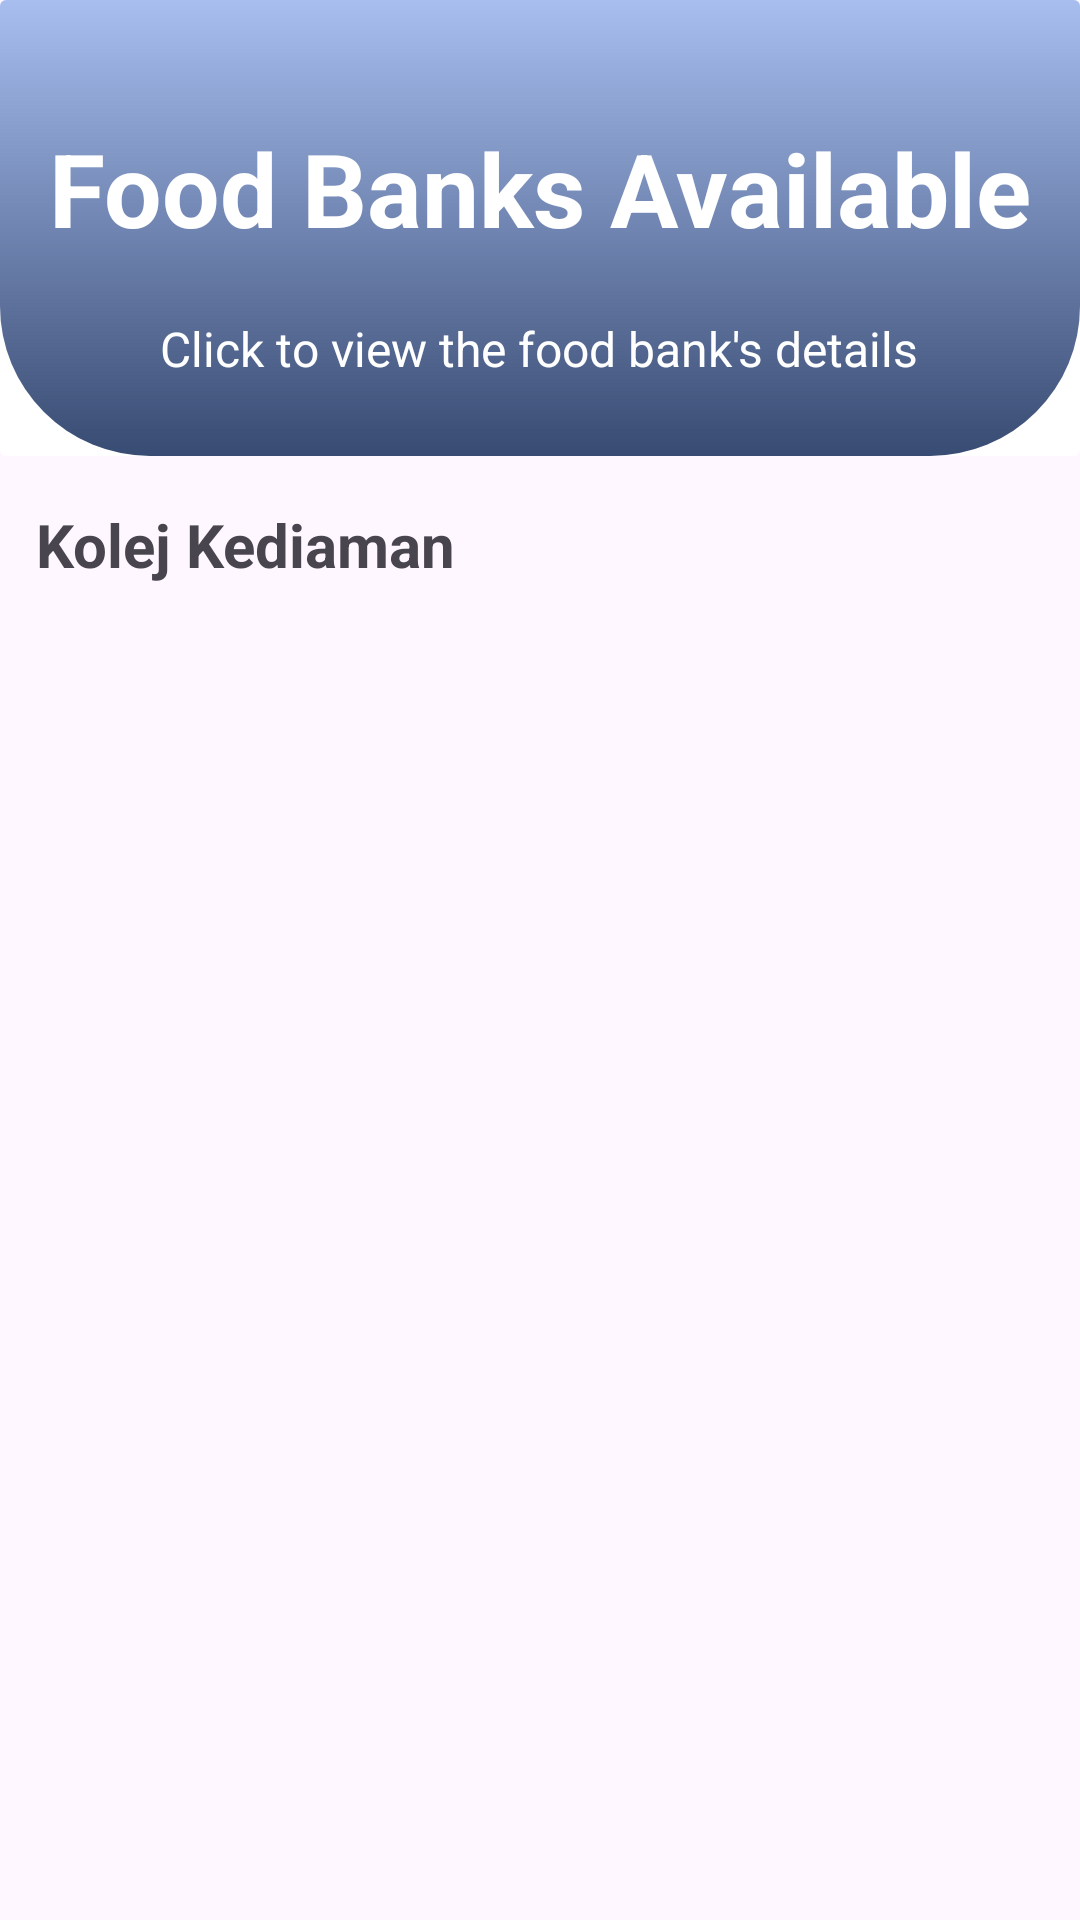

Produce the Android XML layout that renders to this screen, including the resource entries it uses.
<!-- AndroidManifest.xml: application theme Theme.UMFeed -->
<!-- res/layout/fragment_foodbank_list.xml -->
<?xml version="1.0" encoding="utf-8"?>
<androidx.constraintlayout.widget.ConstraintLayout xmlns:android="http://schemas.android.com/apk/res/android"
    xmlns:app="http://schemas.android.com/apk/res-auto"
    xmlns:tools="http://schemas.android.com/tools"
    android:id="@+id/foodBankListFragment"
    android:layout_width="match_parent"
    android:layout_height="match_parent"
    tools:context=".views.foodbank.FoodbankListFragment" >

    <androidx.cardview.widget.CardView
        android:id="@+id/topCard"
        android:layout_width="0dp"
        android:layout_height="152dp"
        app:cardElevation="0dp"
        app:layout_constraintEnd_toEndOf="parent"
        app:layout_constraintStart_toStartOf="parent"
        app:layout_constraintTop_toTopOf="parent">

        <androidx.constraintlayout.widget.ConstraintLayout
            android:layout_width="match_parent"
            android:layout_height="match_parent"
            android:background="@drawable/rounded_bottom_corners">

            <TextView
                android:id="@+id/textView"
                android:layout_width="wrap_content"
                android:layout_height="wrap_content"
                android:layout_marginTop="40dp"
                android:text="Food Banks Available"
                android:textColor="#FFFFFF"
                android:textSize="34sp"
                android:textStyle="bold"
                app:layout_constraintEnd_toEndOf="parent"
                app:layout_constraintStart_toStartOf="parent"
                app:layout_constraintTop_toTopOf="parent" />

            <TextView
                android:id="@+id/textView2"
                android:layout_width="wrap_content"
                android:layout_height="wrap_content"
                android:text="Click to view the food bank's details"
                android:textColor="#FFFFFF"
                android:textSize="16sp"
                app:layout_constraintBottom_toBottomOf="parent"
                app:layout_constraintEnd_toEndOf="@+id/textView"
                app:layout_constraintHorizontal_bias="0.495"
                app:layout_constraintStart_toStartOf="@+id/textView"
                app:layout_constraintTop_toBottomOf="@+id/textView"
                app:layout_constraintVertical_bias="0.446" />
        </androidx.constraintlayout.widget.ConstraintLayout>

    </androidx.cardview.widget.CardView>

    <TextView
        android:id="@+id/textView3"
        android:layout_width="wrap_content"
        android:layout_height="wrap_content"
        android:layout_marginTop="16dp"
        android:text="Kolej Kediaman"
        android:textSize="20sp"
        android:textStyle="bold"
        app:layout_constraintEnd_toEndOf="parent"
        app:layout_constraintHorizontal_bias="0.054"
        app:layout_constraintStart_toStartOf="parent"
        app:layout_constraintTop_toBottomOf="@+id/topCard" />

    <androidx.recyclerview.widget.RecyclerView
        android:id="@+id/foodBankRecyclerView"
        android:layout_width="0dp"
        android:layout_height="0dp"
        android:layout_marginTop="16dp"
        android:paddingStart="0dp"
        android:paddingEnd="0dp"
        app:layout_constraintBottom_toBottomOf="parent"
        app:layout_constraintEnd_toEndOf="parent"
        app:layout_constraintStart_toStartOf="parent"
        app:layout_constraintTop_toBottomOf="@+id/textView3" />
</androidx.constraintlayout.widget.ConstraintLayout>
<!-- resources referenced by this layout -->
<resources>
  <!-- drawable rounded_bottom_corners (drawable) -->
  <?xml version="1.0" encoding="utf-8"?>
  <shape xmlns:android="http://schemas.android.com/apk/res/android">
      
      <gradient
          android:angle="90"
          android:startColor="#384B72"
          android:endColor="#A7BEEF"
          android:type="linear" />
  
      
      <corners
          android:topLeftRadius="0dp"
          android:topRightRadius="0dp"
          android:bottomLeftRadius="50dp"
          android:bottomRightRadius="50dp" />
  </shape>
  <style name="Theme.UMFeed" parent="Base.Theme.UMFeed" />
  <style name="Base.Theme.UMFeed" parent="Theme.Material3.DayNight.NoActionBar">
          
          
      </style>
</resources>
